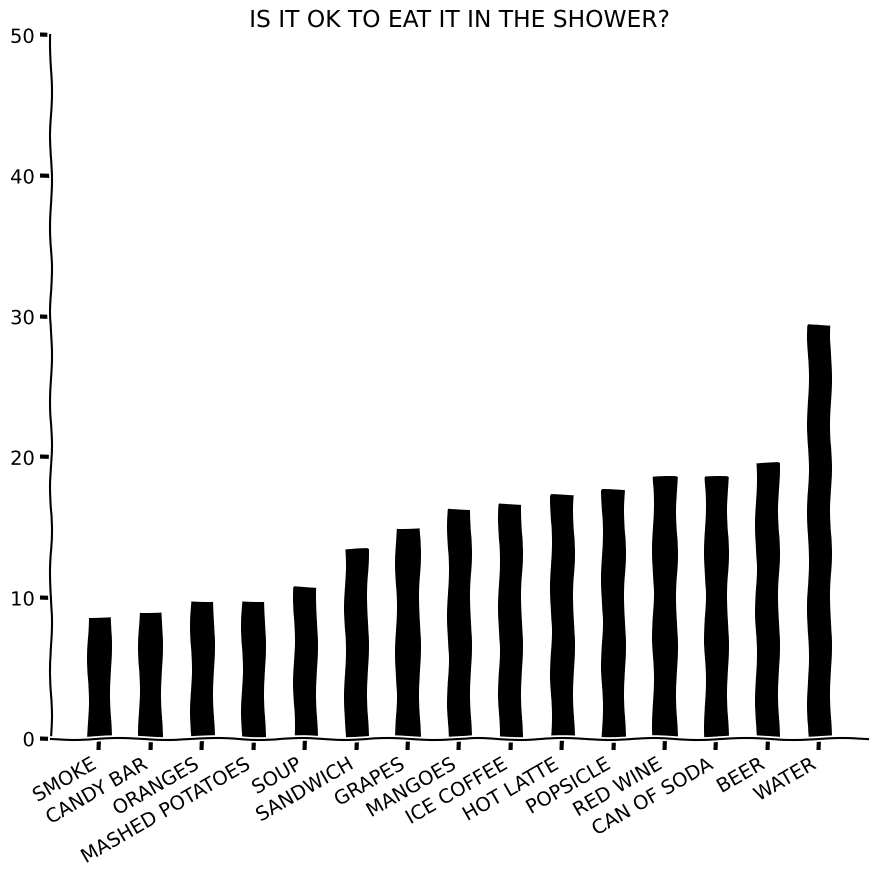

This figure's Python source:
import numpy as np
import matplotlib.pyplot as plt

data = [
    ("red wine", 19, 32),
    ("can of soda", 19, 32),
    ("mangoes", 17, 35),
    ("oranges", 10, 41),
    ("popsicle", 18, 33),
    ("mashed potatoes", 10, 41),
    ("water", 30, 21),
    ("soup", 11, 40),
    ("sandwich", 14, 38),
    ("candy bar", 9, 41),
    ("smoke", 9, 43),
    ("beer", 20, 31),
    ("ice coffee", 17, 34),
    ("hot latte", 17, 32),
    ("grapes", 15, 35),
]

score = lambda x: x[1] / (x[1] + x[2]) * 50
data.sort(key=score)

with plt.xkcd():
    plt.rc("font", family="xkcd")
    ind = np.arange(len(data))  # the x locations for the groups
    width = 0.45  # the width of the bars: can also be len(x) sequence
    fig = plt.figure(figsize=(9, 9))
    ax = plt.subplot(111)
    ax.spines["right"].set_visible(False)
    ax.spines["top"].set_visible(False)
    p1 = plt.bar(ind, [score(p) for p in data], width, color="black")
    plt.title("Is it ok to eat it in the shower?".upper())
    plt.xticks(ind, [p[0].upper() for p in data])
    plt.yticks(np.arange(0, 51, 10))
    fig.autofmt_xdate()
    plt.tight_layout()

plt.savefig("shower.png", dpi=300)
plt.show()
